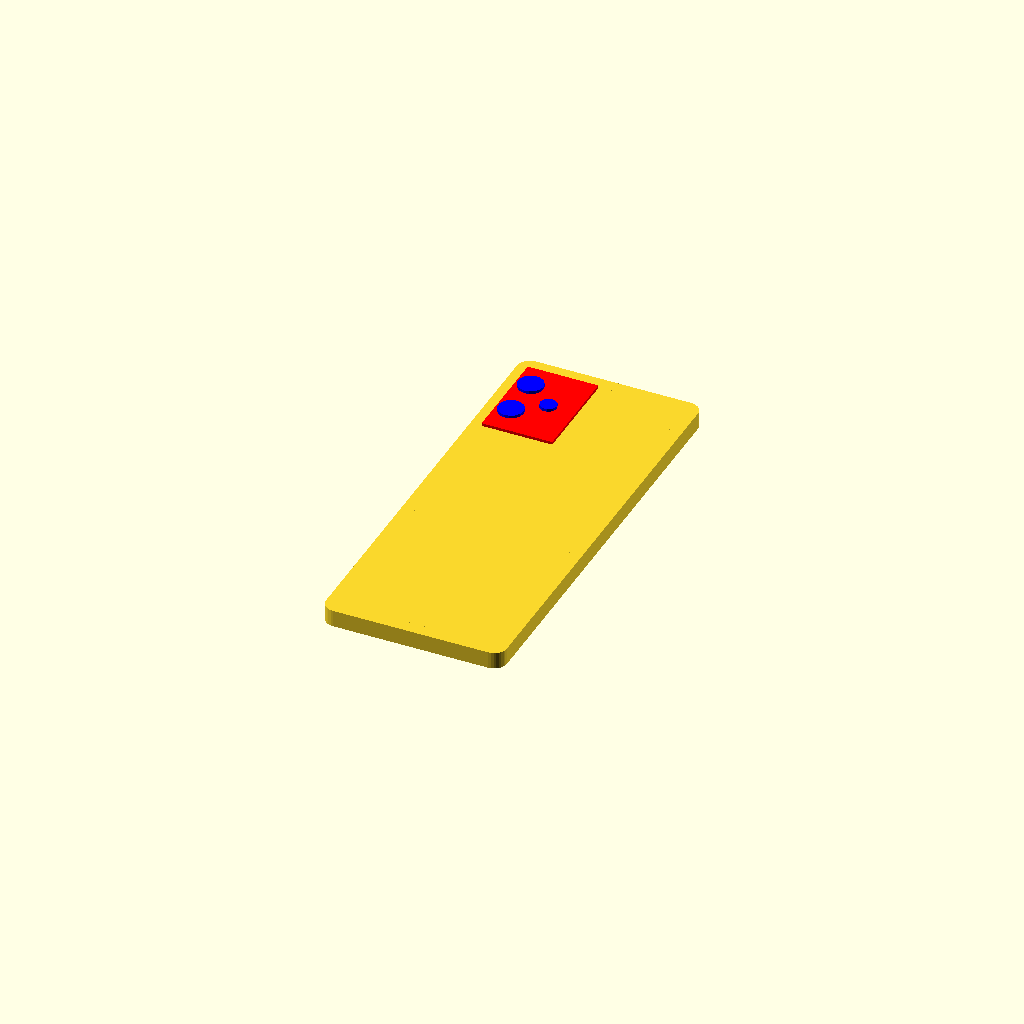
Cell 1 — every parameter at its default value.
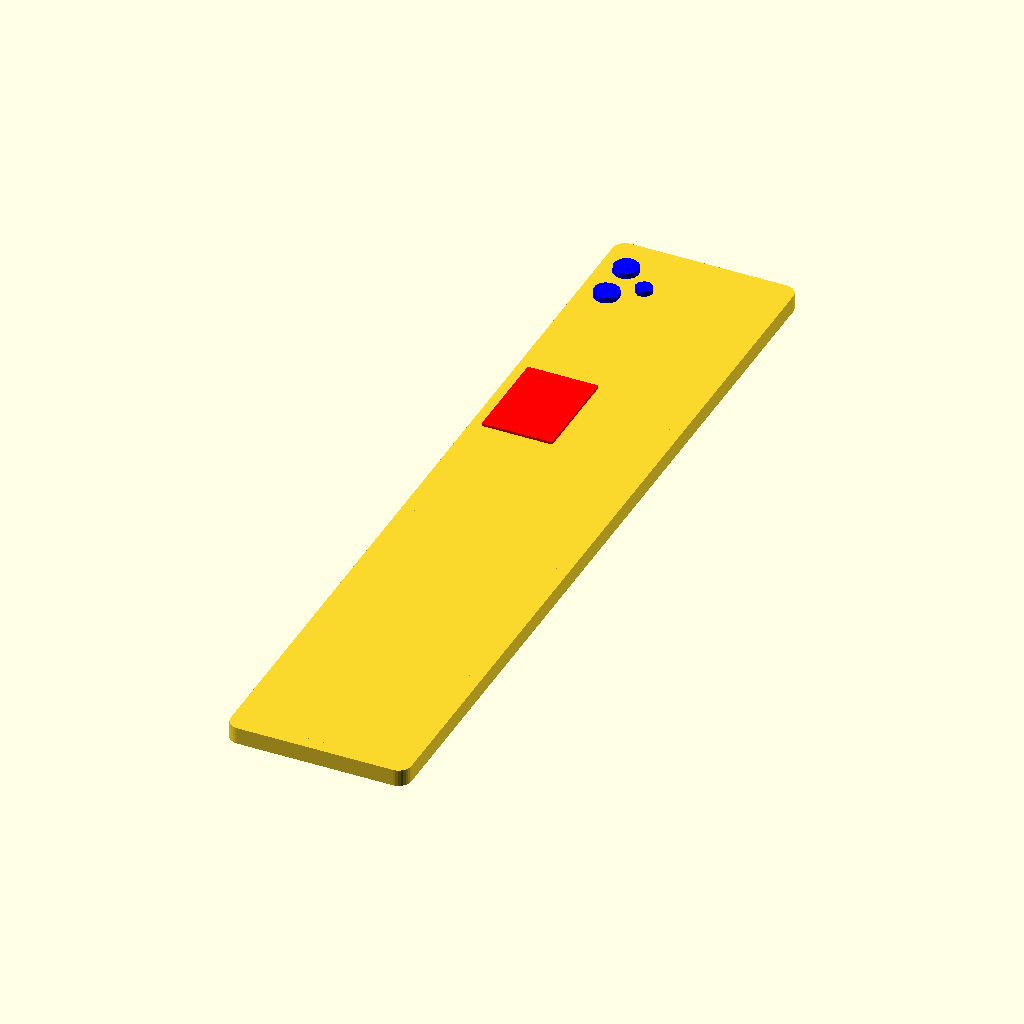
Cell 2: len_phone = 290 (everything else at default).
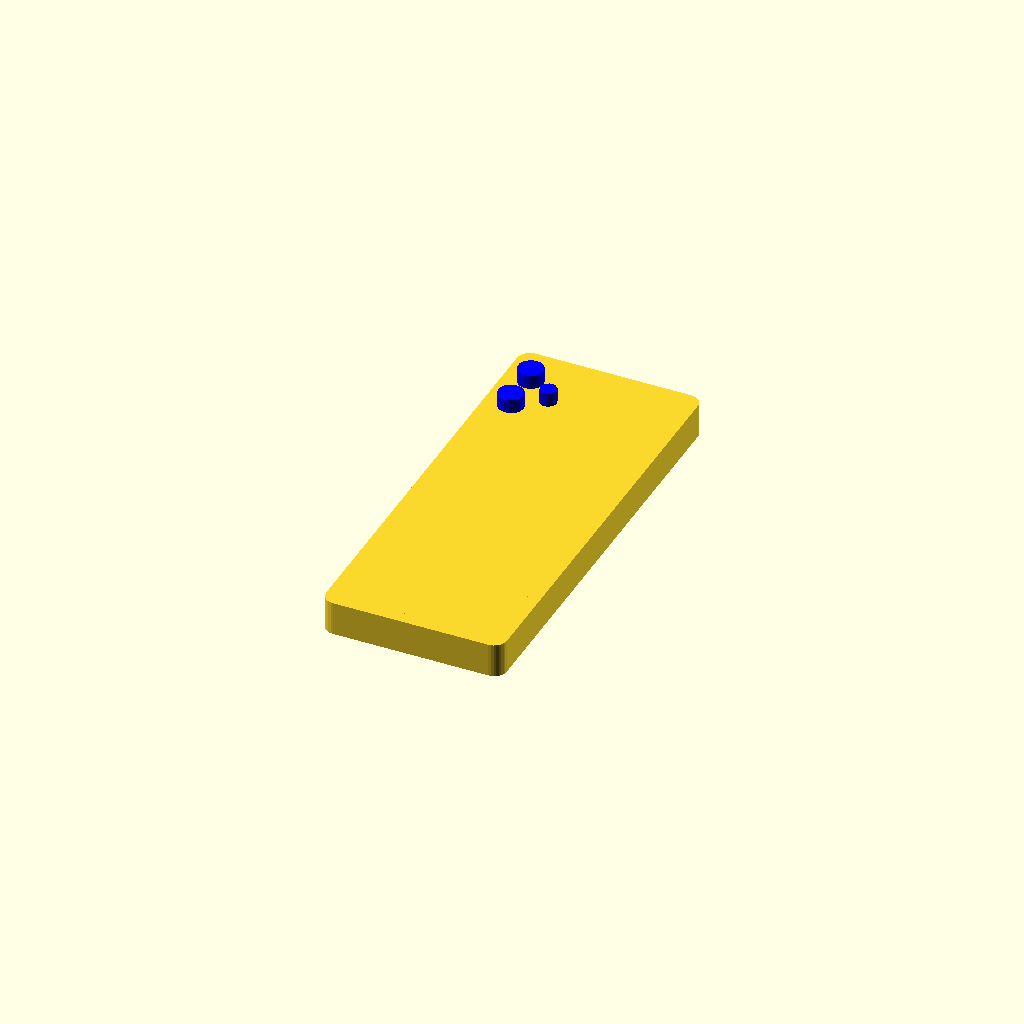
Cell 3: thickness_phone = 12 (everything else at default).
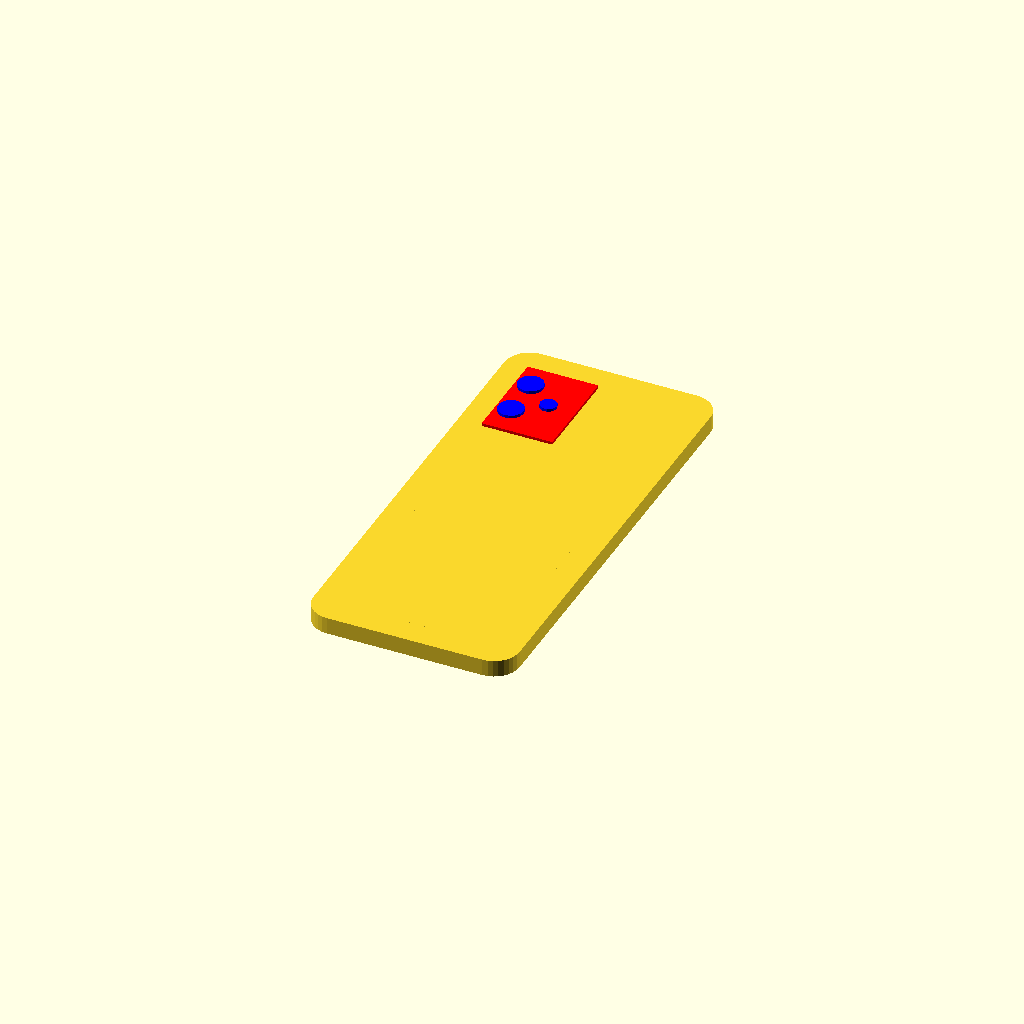
Cell 4: the same model with corner_round = 18.
One fixed orthographic camera (rotation 55°, 0°, 25°; colour scheme Cornfield) for every cell.
OpenSCAD source file smartphone.scad:
echo("Работа Вадима Разеева");
len_phone = 145;
width_phone = 55
;
thickness_phone = 6;

corner_round = 9;

module camera() {
    cube([width_phone, len_phone, thickness_phone], center=true);

    color("blue")
    translate([width_phone/2-50, len_phone/2-10, 0])
    cylinder(d=9, h = thickness_phone - 1);

    color("blue")
    translate([width_phone/2-50, len_phone/2-25, 0])
    cylinder(d=9, h = thickness_phone - 1);

    color("blue")
    translate([width_phone/2-40, len_phone/2-18, 0])
    cylinder(d=6, h = thickness_phone - 1);
}

module smartphone_block() {
    hull() {
        color("red")
        translate([width_phone/2, len_phone/2, 0])
        cylinder(h=thickness_phone, d=corner_round, $fn=32, center=true);

        mirror([1,0,0])
        color("red")
        translate([width_phone/2, len_phone/2, 0])
        cylinder(h=thickness_phone, d=corner_round, $fn=32, center=true);

        mirror([0,1,0])
        color("red")
        translate([width_phone/2, len_phone/2, 0])
        cylinder(h=thickness_phone, d=corner_round, $fn=32, center=true);

        mirror([1,0,0])
        mirror([0,1,0])
        color("red")
        translate([width_phone/2, len_phone/2, 0])
        cylinder(h=thickness_phone, d=corner_round, $fn=32, center=true);
    }
}

h = 3;

module smartphone() {
    smartphone_block();
    camera();
    color("red")
    translate([-28, 37, 2])
    cube([25, 35, 2]);
}

smartphone();
Customizer parameters (derived from the source; name, type, default, range or options):
len_phone: number, default 145
thickness_phone: number, default 6
corner_round: number, default 9
